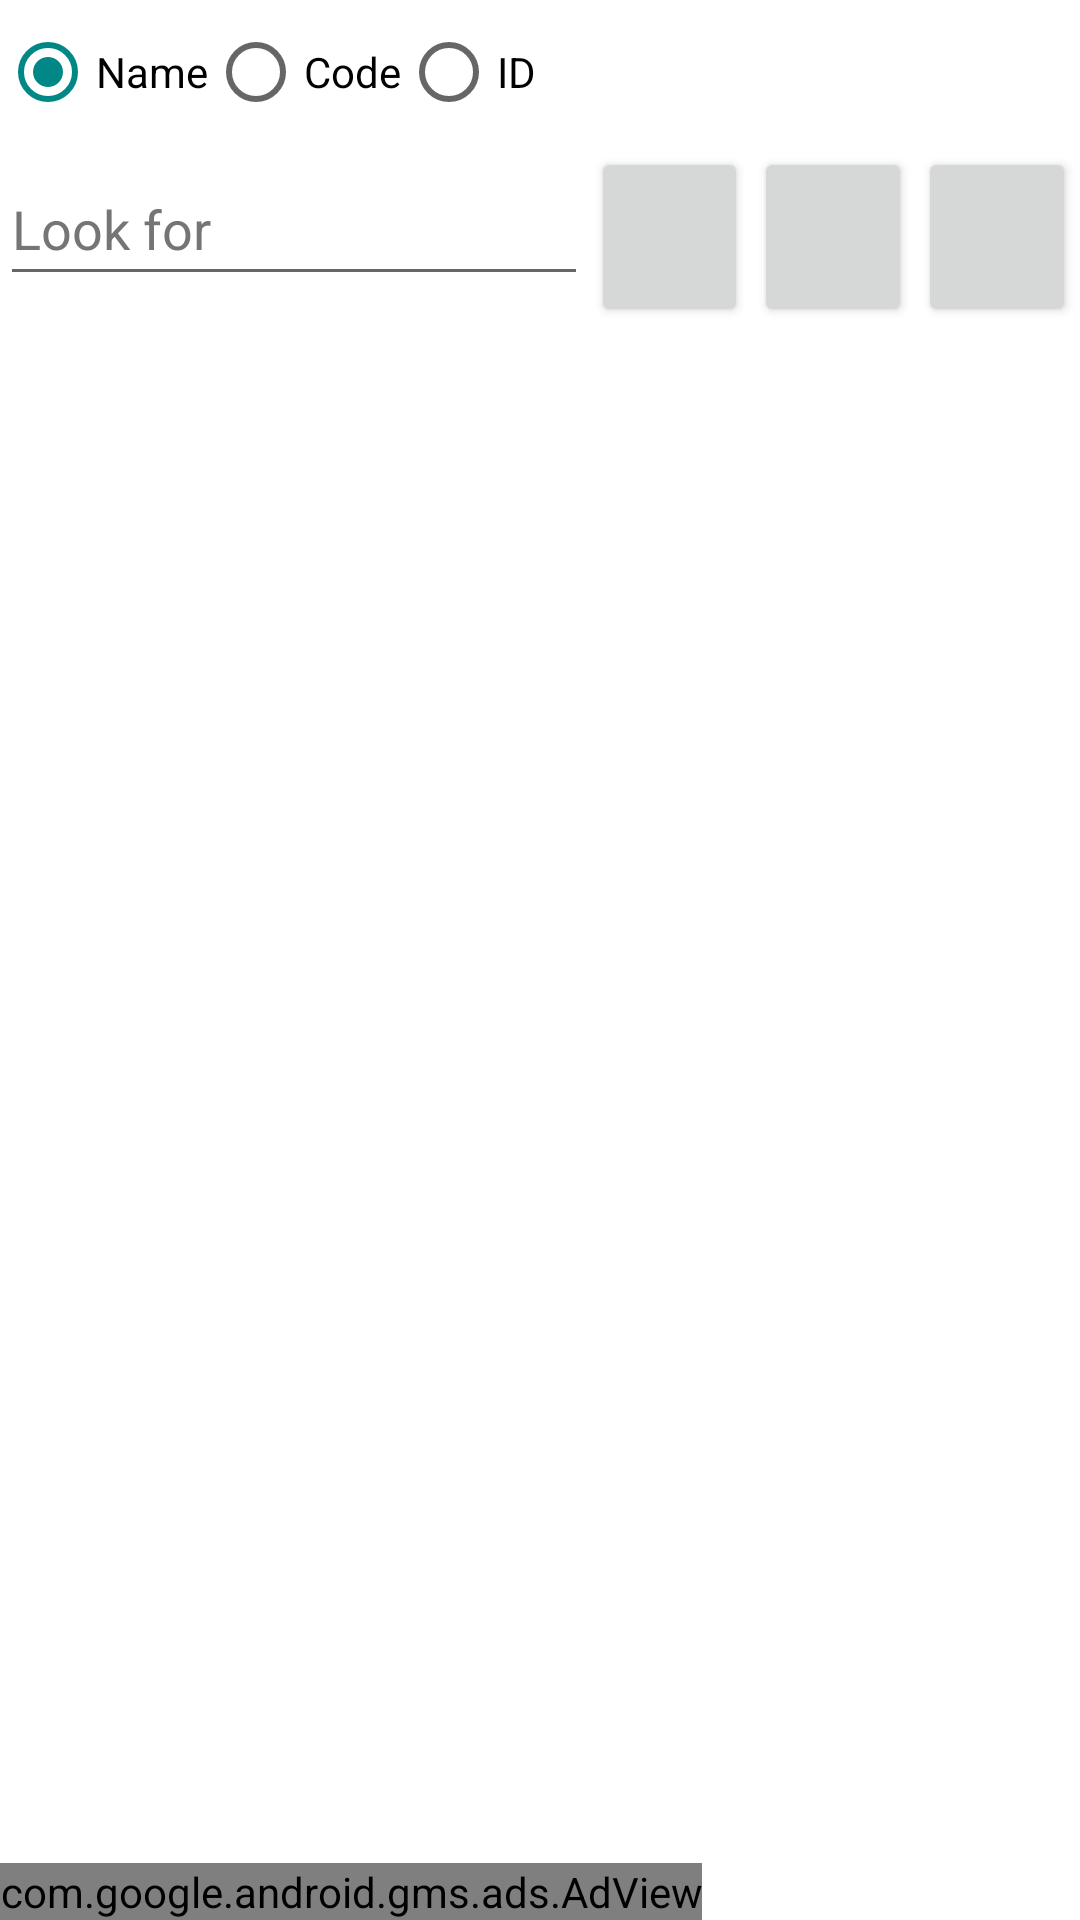

This screen was rendered from an Android layout file. Write that file and the resources it references.
<!-- AndroidManifest.xml: application theme Theme.FacturacionYCatalogosPDF -->
<!-- res/layout/fragment_fragemento_registro_editar_agregar_producto.xml -->
<?xml version="1.0" encoding="utf-8"?>
<LinearLayout xmlns:android="http://schemas.android.com/apk/res/android"
    xmlns:app="http://schemas.android.com/apk/res-auto"
    xmlns:tools="http://schemas.android.com/tools"
    android:layout_width="match_parent"
    android:layout_height="match_parent"
    android:orientation="vertical"
    tools:context="com.cataplus.facturacionycatalogospdf.Fragemento_registro_editar_agregarProducto">
    <com.google.android.material.floatingactionbutton.FloatingActionButton
        android:id="@+id/floatingActionButton_nuevo_producto"
        android:layout_width="wrap_content"
        android:layout_height="wrap_content"
        android:layout_alignParentStart="true"
        android:layout_alignParentRight="true"
        android:layout_alignParentBottom="true"
        android:layout_marginStart="31dp"
        android:layout_marginBottom="48dp"
        android:layout_weight="1"
        android:clickable="true"
        android:visibility="gone"
        app:srcCompat="@android:drawable/ic_input_add" />

    <ScrollView
        android:layout_width="fill_parent"
        android:layout_weight="1"
        android:layout_height="wrap_content">

        <LinearLayout
            android:layout_width="match_parent"
            android:layout_height="wrap_content"
            android:orientation="vertical">


            <LinearLayout
                android:layout_width="match_parent"
                android:layout_height="match_parent"
                android:layout_weight="1"
                android:orientation="horizontal">


                <RadioGroup
                    android:layout_width="231dp"
                    android:layout_height="match_parent"
                    android:layout_weight="0"
                    android:orientation="horizontal">

                    <RadioButton
                        android:id="@+id/radioButton_nombre"
                        android:layout_width="wrap_content"
                        android:layout_height="wrap_content"
                        android:checked="true"
                        android:text="@string/nombre"
                        android:textColor="@color/black" />

                    <RadioButton
                        android:id="@+id/radioButton_barras"
                        android:layout_width="wrap_content"
                        android:layout_height="wrap_content"
                        android:text="@string/Codigo"
                        android:textColor="@color/black" />

                    <RadioButton
                        android:id="@+id/radioButton_id"
                        android:layout_width="wrap_content"
                        android:layout_height="wrap_content"
                        android:text="ID"
                        android:textColor="@color/black" />

                </RadioGroup>


                <TextView
                    android:id="@+id/textView_valor_factura"
                    android:layout_width="match_parent"
                    android:layout_height="match_parent"
                    android:layout_margin="2dp"
                    android:foregroundGravity="center"
                    android:gravity="right"
                    android:text="0"
                    android:visibility="gone"
                    android:textColor="@color/black"
                    android:textSize="24sp"
                    android:textStyle="bold" />
            </LinearLayout>

            <LinearLayout

                android:layout_width="match_parent"
                android:layout_height="wrap_content"
                android:orientation="horizontal">

                <EditText
                    android:id="@+id/editTextText_buscar_fragmento"
                    android:layout_width="170dp"
                    android:layout_height="wrap_content"
                    android:layout_weight="1"
                    android:autofillHints="nombre_producto"
                    android:ems="10"
                    android:hint="@string/Buscar"
                    android:inputType="textCapSentences|textPersonName"
                    android:minHeight="48dp"
                    android:textColor="@color/black"
                    android:textColorHint="@color/secondary_text" />

                <Button
                    android:id="@+id/button_buscar"
                    android:layout_width="50dp"
                    android:layout_height="60dp"
                    android:layout_margin="1dp"
                    android:layout_weight="0.1"
                    app:icon="@drawable/ic_baseline_search_24" />

                <Button
                    android:id="@+id/button_escanear"
                    android:layout_width="50dp"
                    android:layout_height="60dp"
                    android:layout_margin="1dp"
                    android:layout_weight="0.1"
                    android:onClick="escaner2"
                    app:icon="@drawable/ic_baseline_qr_code_scanner_24" />

                <Button
                    android:id="@+id/button_borrar_pedido"
                    android:layout_width="50dp"
                    android:layout_height="60dp"
                    android:layout_margin="1dp"
                    android:layout_weight="0.1"
                    app:icon="@drawable/ic_no_comprar" />
            </LinearLayout>


            <LinearLayout
                android:layout_width="match_parent"
                android:layout_height="match_parent"

                android:orientation="horizontal">

                <androidx.recyclerview.widget.RecyclerView
                    android:id="@+id/recycler_facturar"
                    android:layout_width="match_parent"
                    android:layout_height="match_parent" />
            </LinearLayout>

        </LinearLayout>

    </ScrollView>
    <com.google.android.gms.ads.AdView xmlns:ads="http://schemas.android.com/apk/res-auto"
        android:id="@+id/adView"
        android:layout_width="wrap_content"
        android:layout_height="wrap_content"
        android:layout_alignParentBottom="true"
        android:layout_centerHorizontal="true"
        ads:adSize="FULL_BANNER"
        android:layout_gravity="bottom"
        ads:adUnitId="ca-app-pub-5390342068041092/6838582039"></com.google.android.gms.ads.AdView>

</LinearLayout>
<!-- resources referenced by this layout -->
<resources>
  <color name="black">#FF000000</color>
  <color name="secondary_text">#757575</color>
  <string name="Buscar">Look for</string>
  <string name="Codigo">Code</string>
  <string name="nombre">Name</string>
  <style name="Theme.FacturacionYCatalogosPDF" parent="Theme.MaterialComponents.DayNight.DarkActionBar">
          
          <item name="colorPrimary">@color/purple_500</item>
          <item name="colorPrimaryVariant">@color/purple_700</item>
          <item name="colorOnPrimary">@color/white</item>
          
          <item name="colorSecondary">@color/teal_200</item>
          <item name="colorSecondaryVariant">@color/teal_700</item>
          <item name="colorOnSecondary">@color/black</item>
          
          <item name="android:statusBarColor" tools:targetApi="l">?attr/colorPrimaryVariant</item>
          
      </style>
  <color name="purple_500">#FF018786</color>
  <color name="purple_700">#FF3700B3</color>
  <color name="white">#FFFFFFFF</color>
  <color name="teal_200">#FF018786</color>
  <color name="teal_700">#FF018786</color>
</resources>
